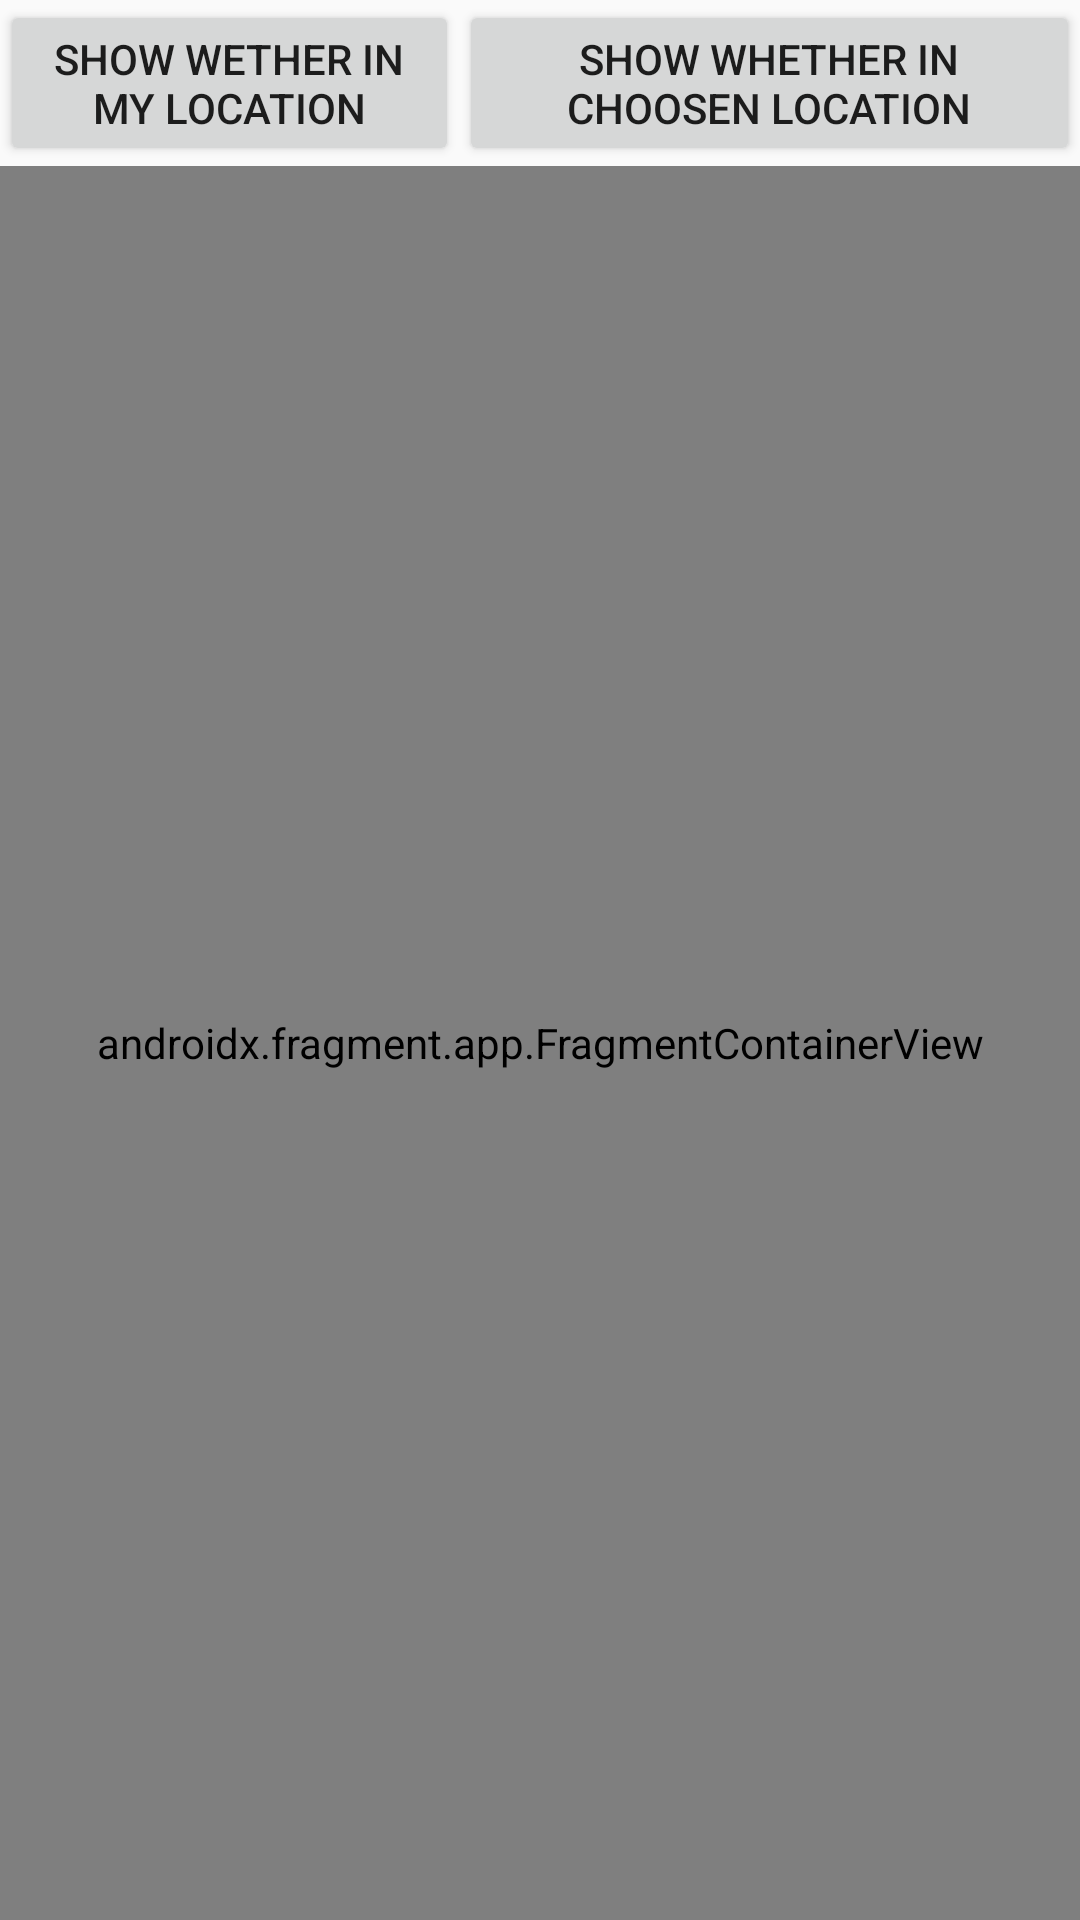

Android layout source for this screen:
<!-- AndroidManifest.xml: application theme AppTheme -->
<!-- res/layout/fragment_maps.xml -->
<?xml version="1.0" encoding="utf-8"?>
<LinearLayout xmlns:android="http://schemas.android.com/apk/res/android"
    android:layout_width="match_parent"
    android:layout_height="match_parent"
    android:orientation="vertical">

    <LinearLayout
        android:layout_width="match_parent"
        android:layout_height="wrap_content"
        android:orientation="horizontal">

        <Button
            android:id="@+id/btn_loc_coord"
            android:layout_width="wrap_content"
            android:layout_height="wrap_content"
            android:layout_weight="1"
            android:text="Show wether in my location" />

        <Button
            android:id="@+id/btn_whether_in_map"
            android:layout_width="wrap_content"
            android:layout_height="wrap_content"
            android:layout_weight="1"
            android:text="Show whether in choosen location" />
    </LinearLayout>

    <androidx.fragment.app.FragmentContainerView xmlns:tools="http://schemas.android.com/tools"
        android:id="@+id/map"
        android:name="com.google.android.gms.maps.SupportMapFragment"
        android:layout_width="match_parent"
        android:layout_height="match_parent"
        tools:context=".MapsFragment" />

</LinearLayout>
<!-- resources referenced by this layout -->
<resources>
  <style name="AppTheme" parent="Theme.AppCompat.Light.NoActionBar">
          
          <item name="colorPrimary">@color/colorPrimary</item>
          <item name="colorPrimaryDark">@color/colorPrimaryDark</item>
          <item name="colorAccent">@color/colorAccent</item>
      </style>
  <color name="colorPrimary">#6200EE</color>
  <color name="colorPrimaryDark">#3700B3</color>
  <color name="colorAccent">#03DAC5</color>
</resources>
